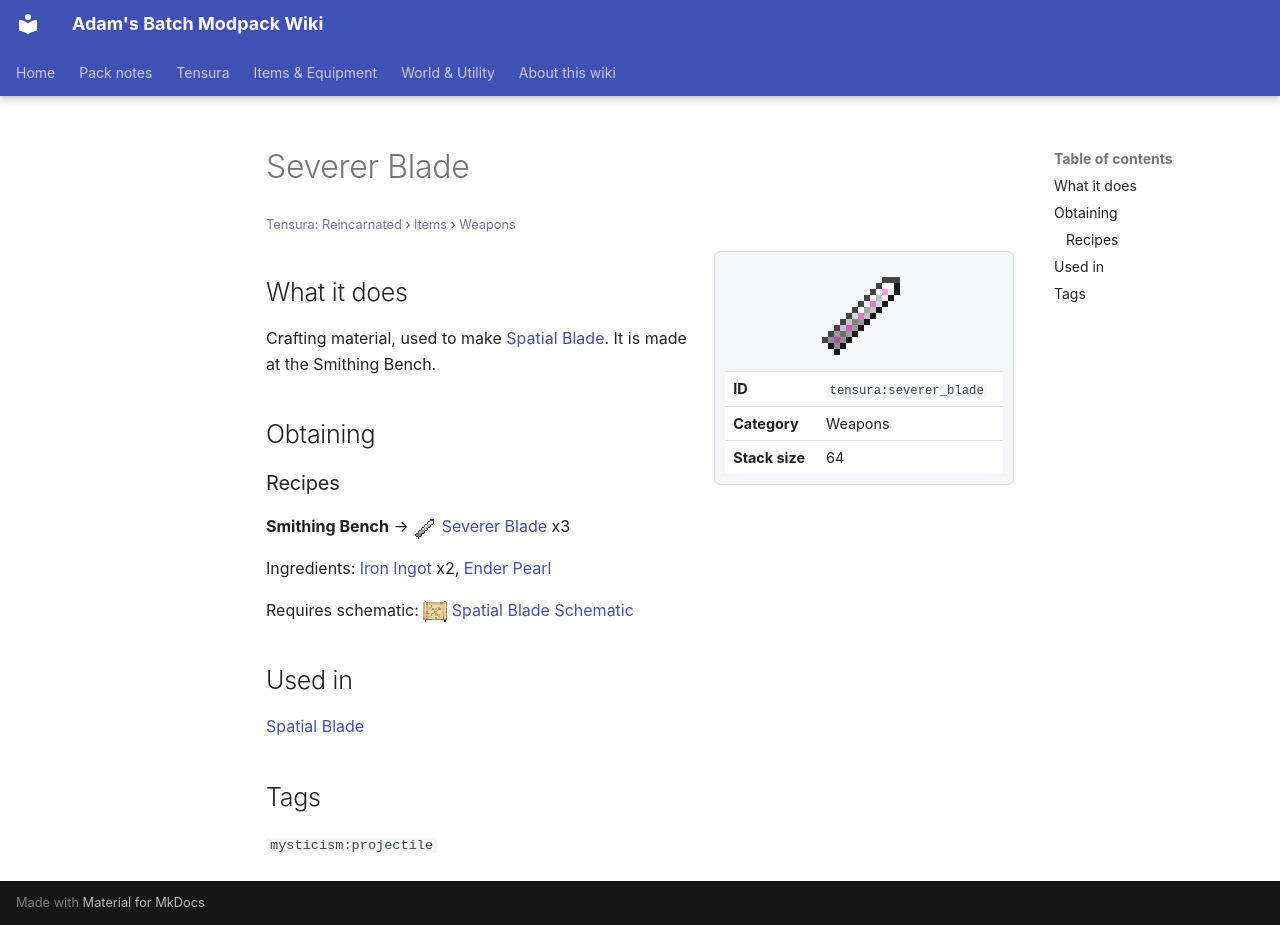

repository: Proteus-Nell/Adams-Batch-MC-Modpack-Wiki · page: tensura-reincarnated/items/weapons/severer-blade/index.html · generator: mkdocs

# Severer Blade

<small>[Tensura: Reincarnated](../../index.md) &rsaquo; [Items](../index.md) &rsaquo; [Weapons](index.md)</small>

<div class="infobox" markdown>

![Severer Blade](../../../assets/icons/tensura/item/severer_blade.png)

| | |
|---|---|
| **ID** | `tensura:severer_blade` |
| **Category** | Weapons |
| **Stack size** | 64 |

</div>

## What it does

Crafting material, used to make [Spatial Blade](spatial-blade.md). It is made at the Smithing Bench.

## Obtaining

### Recipes

**Smithing Bench** &rarr; ![](../../../assets/icons/tensura/item/severer_blade.png) [Severer Blade](severer-blade.md) x3

Ingredients:  [Iron Ingot](https://minecraft.wiki/w/Iron_Ingot) x2,  [Ender Pearl](https://minecraft.wiki/w/Ender_Pearl)

Requires schematic: ![](../../../assets/icons/tensura/item/spatial_blade_schematic.png) [Spatial Blade Schematic](../schematics/spatial-blade-schematic.md)

## Used in

[Spatial Blade](spatial-blade.md)

## Tags

`mysticism:projectile`
